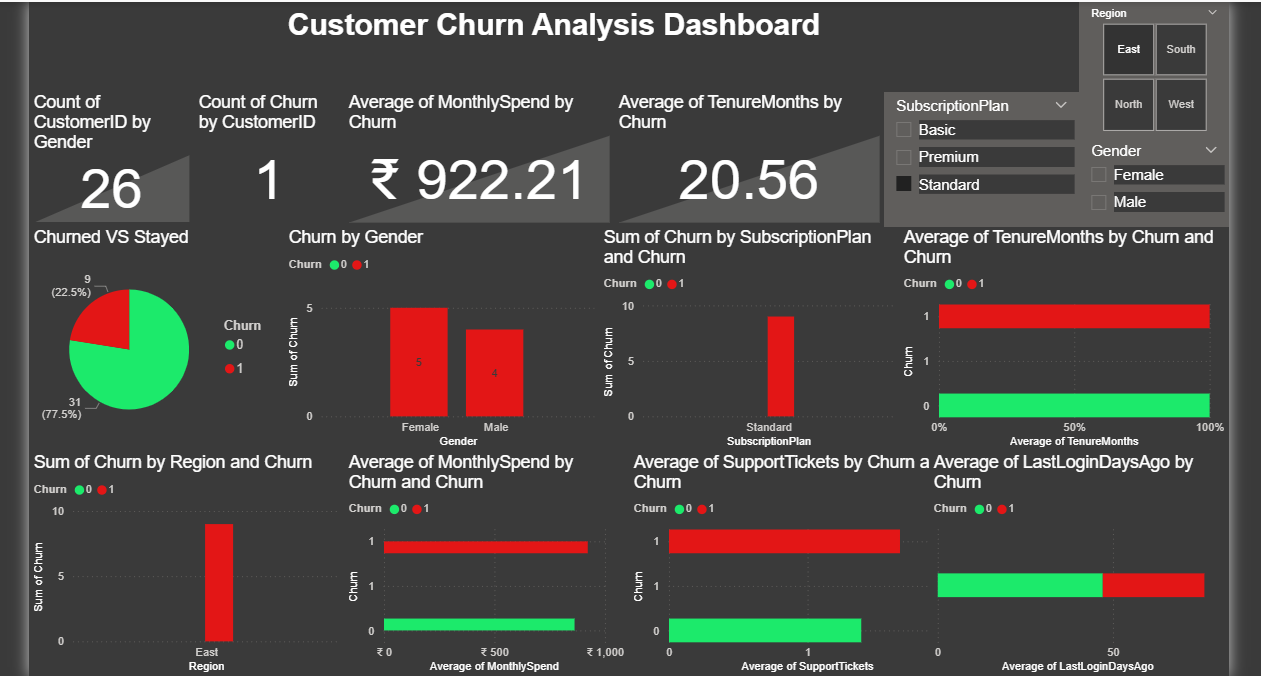

The file beside this chart, header and first rows:
CustomerID, Age, Gender, Region, SubscriptionPlan, Tenure months, MonthlySpend, SupportTickets, LastLoginDaysAgo, Churn
CUST1000, 56, Female, East, Basic, 13, 629.5, 2, 6, 1
CUST1001, 69, Male, North, Standard, 33, 1016, 1, 21, 1
CUST1002, 46, Male, North, Premium, 6, 1111, 0, 73, 0
CUST1003, 32, Female, North, Standard, 24, 831.3, 1, 52, 0
CUST1004, 60, Male, West, Standard, 19, 835, 0, 78, 0
CUST1005, 25, Male, South, Premium, 16, 1169, 0, 78, 0
CUST1006, 38, Female, West, Standard, 28, 319, 2, 3, 1
CUST1007, 56, Male, North, Premium, 33, 709.3, 1, 22, 0
CUST1008, 36, Male, South, Standard, 13, 1282, 0, 69, 0
CUST1009, 40, Male, North, Premium, 25, 1024, 2, 87, 0
CUST1010, 28, Female, West, Basic, 27, 704.7, 1, 83, 1
CUST1011, 28, Female, West, Premium, 7, 1387, 1, 83, 0
CUST1012, 41, Female, West, Premium, 5, 1227, 1, 75, 0
CUST1013, 53, Male, North, Premium, 31, 617.9, 2, 32, 0
CUST1014, 57, Male, South, Premium, 23, 1074, 2, 27, 1
CUST1015, 41, Female, South, Standard, 10, 1015, 3, 7, 0
CUST1016, 20, Male, North, Basic, 32, 781.4, 0, 0, 0
CUST1017, 39, Male, South, Premium, 30, 740.4, 3, 36, 0
CUST1018, 19, Female, North, Standard, 31, 712.3, 0, 62, 0
CUST1019, 41, Female, South, Basic, 18, 1041, 4, 21, 0
CUST1020, 61, Male, East, Basic, 2, 830.9, 0, 69, 1
CUST1021, 47, Male, East, Basic, 14, 1298, 1, 20, 1
CUST1022, 55, Male, West, Basic, 13, 1104, 0, 34, 0
CUST1023, 19, Female, East, Premium, 29, 383.9, 1, 78, 1
CUST1024, 38, Female, East, Premium, 12, 1068, 2, 4, 0
CUST1025, 50, Female, East, Standard, 2, 625.4, 2, 59, 1
CUST1026, 29, Female, North, Standard, 32, 1011, 4, 45, 1
CUST1027, 39, Male, East, Standard, 13, 1116, 1, 49, 0
CUST1028, 61, Female, East, Basic, 27, 577, 2, 47, 1
CUST1029, 42, Female, West, Basic, 17, 848.2, 0, 5, 0
CUST1030, 66, Female, East, Premium, 31, 528.4, 0, 88, 0
CUST1031, 44, Female, East, Basic, 34, 362.8, 3, 55, 0
CUST1032, 59, Female, South, Basic, 24, 754.2, 0, 58, 0
CUST1033, 45, Male, West, Basic, 35, 735.5, 2, 28, 1
CUST1034, 33, Male, West, Standard, 6, 1495, 3, 70, 1
CUST1035, 32, Female, West, Standard, 19, 835.6, 0, 76, 0
CUST1036, 64, Male, West, Premium, 30, 700.3, 1, 17, 1
CUST1037, 68, Female, West, Basic, 7, 996.6, 1, 1, 1
CUST1038, 61, Female, West, Basic, 10, 406.5, 1, 7, 0
CUST1039, 69, Male, North, Premium, 32, 1454, 2, 74, 0
CUST1040, 20, Male, East, Basic, 34, 1062, 0, 53, 0
CUST1041, 54, Female, West, Basic, 28, 1206, 2, 37, 0
CUST1042, 68, Female, East, Standard, 15, 504.6, 1, 47, 1
CUST1043, 24, Female, East, Premium, 30, 791.4, 3, 26, 0
CUST1044, 38, Male, North, Premium, 29, 807.2, 1, 19, 1
CUST1045, 26, Female, West, Premium, 22, 1286, 0, 11, 0
CUST1046, 56, Female, South, Premium, 4, 301.5, 3, 42, 0
CUST1047, 35, Female, North, Standard, 20, 661, 0, 60, 0
CUST1048, 21, Male, South, Standard, 32, 1477, 1, 30, 0
CUST1049, 42, Female, East, Basic, 4, 869.9, 1, 60, 0
CUST1050, 31, Female, East, Basic, 27, 759, 0, 73, 0
CUST1051, 67, Male, North, Basic, 17, 443.8, 2, 66, 0
CUST1052, 26, Female, North, Basic, 12, 1469, 0, 34, 0
CUST1053, 43, Female, South, Standard, 22, 324, 1, 14, 0
CUST1054, 19, Male, West, Premium, 17, 1185, 1, 15, 1
CUST1055, 37, Female, South, Standard, 10, 1222, 6, 12, 0
CUST1056, 45, Male, North, Basic, 1, 592.4, 2, 34, 0
CUST1057, 64, Male, South, Standard, 22, 1106, 2, 74, 0
CUST1058, 24, Female, North, Premium, 26, 411.5, 0, 58, 0
CUST1059, 61, Female, South, Premium, 18, 608.5, 0, 20, 1
... 440 more rows
